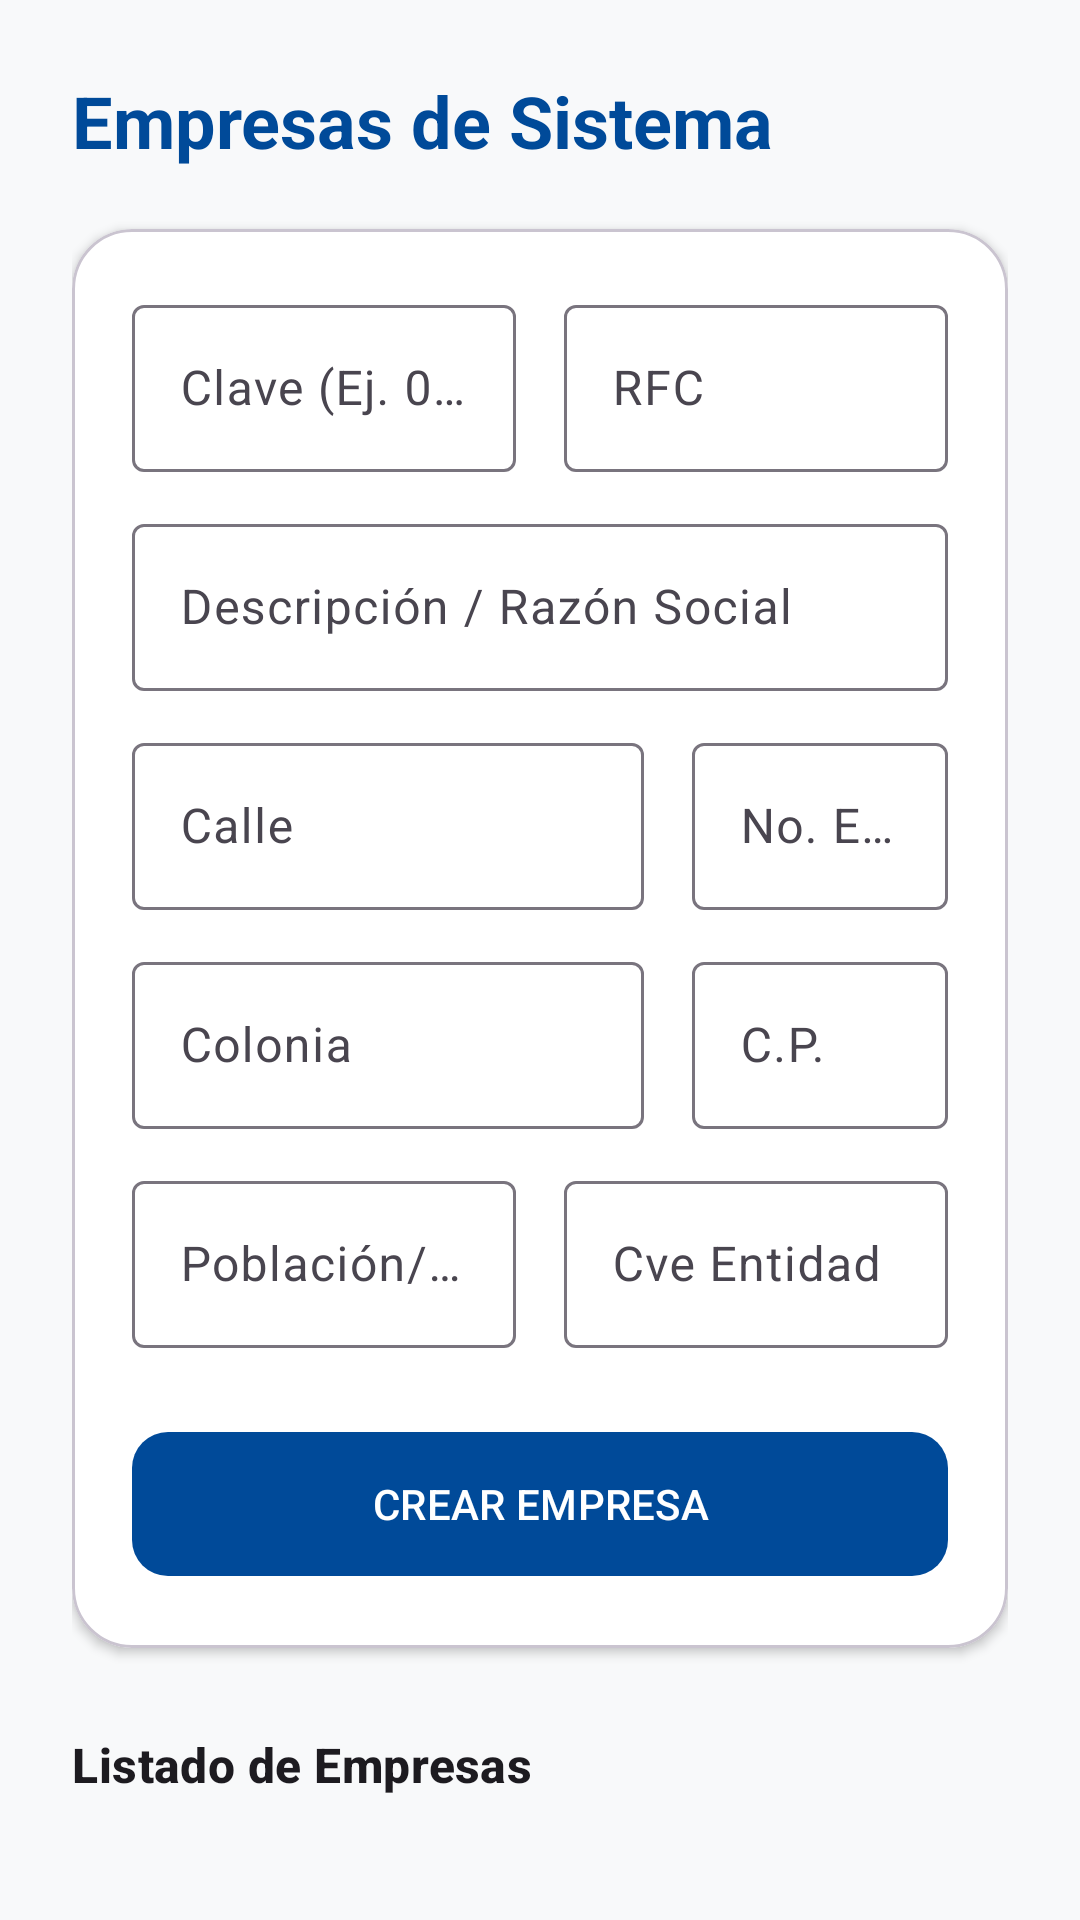

Here is an Android app screen rendered from its layout file. Give the layout XML and the strings, colors and styles it references.
<!-- AndroidManifest.xml: application theme Theme.Deviceappend -->
<!-- res/layout/fragment_empresas.xml -->
<?xml version="1.0" encoding="utf-8"?>

<androidx.core.widget.NestedScrollView
    xmlns:android="http://schemas.android.com/apk/res/android"
    xmlns:app="http://schemas.android.com/apk/res-auto"
    android:layout_width="match_parent"
    android:layout_height="match_parent"
    android:fillViewport="true"
    android:background="@color/background">

    <LinearLayout
        android:layout_width="match_parent"
        android:layout_height="wrap_content"
        android:orientation="vertical"
        android:padding="24dp">

        <TextView
            android:layout_width="wrap_content"
            android:layout_height="wrap_content"
            android:text="Empresas de Sistema"
            android:textAppearance="?attr/textAppearanceHeadlineSmall"
            android:textColor="?attr/colorPrimary"
            android:textStyle="bold"
            android:layout_marginBottom="20dp" />

        <com.google.android.material.card.MaterialCardView
            android:layout_width="match_parent"
            android:layout_height="wrap_content"
            app:cardCornerRadius="20dp"
            app:cardElevation="2dp"
            app:cardBackgroundColor="@android:color/white"
            android:layout_marginBottom="28dp">

            <LinearLayout
                android:layout_width="match_parent"
                android:layout_height="wrap_content"
                android:orientation="vertical"
                android:padding="20dp">

                <LinearLayout
                    android:layout_width="match_parent"
                    android:layout_height="wrap_content"
                    android:orientation="horizontal"
                    android:baselineAligned="false">
                    <com.google.android.material.textfield.TextInputLayout style="@style/Widget.Material3.TextInputLayout.OutlinedBox" android:layout_width="0dp" android:layout_weight="1" android:layout_height="wrap_content" android:hint="Clave (Ej. 001)" android:layout_marginEnd="8dp">
                        <com.google.android.material.textfield.TextInputEditText android:id="@+id/etCveEmpresa" android:layout_width="match_parent" android:layout_height="wrap_content" />
                    </com.google.android.material.textfield.TextInputLayout>
                    <com.google.android.material.textfield.TextInputLayout style="@style/Widget.Material3.TextInputLayout.OutlinedBox" android:layout_width="0dp" android:layout_weight="1" android:layout_height="wrap_content" android:hint="RFC" android:layout_marginStart="8dp">
                        <com.google.android.material.textfield.TextInputEditText android:id="@+id/etRfc" android:layout_width="match_parent" android:layout_height="wrap_content" />
                    </com.google.android.material.textfield.TextInputLayout>
                </LinearLayout>

                <com.google.android.material.textfield.TextInputLayout style="@style/Widget.Material3.TextInputLayout.OutlinedBox" android:layout_width="match_parent" android:layout_height="wrap_content" android:layout_marginTop="12dp" android:hint="Descripción / Razón Social">
                    <com.google.android.material.textfield.TextInputEditText android:id="@+id/etDescripcio" android:layout_width="match_parent" android:layout_height="wrap_content" />
                </com.google.android.material.textfield.TextInputLayout>

                <LinearLayout android:layout_width="match_parent" android:layout_height="wrap_content" android:layout_marginTop="12dp" android:orientation="horizontal" android:baselineAligned="false">
                    <com.google.android.material.textfield.TextInputLayout style="@style/Widget.Material3.TextInputLayout.OutlinedBox" android:layout_width="0dp" android:layout_weight="2" android:layout_height="wrap_content" android:hint="Calle" android:layout_marginEnd="8dp">
                        <com.google.android.material.textfield.TextInputEditText android:id="@+id/etCalle" android:layout_width="match_parent" android:layout_height="wrap_content" />
                    </com.google.android.material.textfield.TextInputLayout>
                    <com.google.android.material.textfield.TextInputLayout style="@style/Widget.Material3.TextInputLayout.OutlinedBox" android:layout_width="0dp" android:layout_weight="1" android:layout_height="wrap_content" android:hint="No. Ext/Int" android:layout_marginStart="8dp">
                        <com.google.android.material.textfield.TextInputEditText android:id="@+id/etNoExtInt" android:layout_width="match_parent" android:layout_height="wrap_content" />
                    </com.google.android.material.textfield.TextInputLayout>
                </LinearLayout>

                <LinearLayout android:layout_width="match_parent" android:layout_height="wrap_content" android:layout_marginTop="12dp" android:orientation="horizontal" android:baselineAligned="false">
                    <com.google.android.material.textfield.TextInputLayout style="@style/Widget.Material3.TextInputLayout.OutlinedBox" android:layout_width="0dp" android:layout_weight="2" android:layout_height="wrap_content" android:hint="Colonia" android:layout_marginEnd="8dp">
                        <com.google.android.material.textfield.TextInputEditText android:id="@+id/etColonia" android:layout_width="match_parent" android:layout_height="wrap_content" />
                    </com.google.android.material.textfield.TextInputLayout>
                    <com.google.android.material.textfield.TextInputLayout style="@style/Widget.Material3.TextInputLayout.OutlinedBox" android:layout_width="0dp" android:layout_weight="1" android:layout_height="wrap_content" android:hint="C.P." android:layout_marginStart="8dp">
                        <com.google.android.material.textfield.TextInputEditText android:id="@+id/etCodPostal" android:layout_width="match_parent" android:layout_height="wrap_content" android:inputType="number" />
                    </com.google.android.material.textfield.TextInputLayout>
                </LinearLayout>

                <LinearLayout android:layout_width="match_parent" android:layout_height="wrap_content" android:layout_marginTop="12dp" android:orientation="horizontal" android:baselineAligned="false">
                    <com.google.android.material.textfield.TextInputLayout style="@style/Widget.Material3.TextInputLayout.OutlinedBox" android:layout_width="0dp" android:layout_weight="1" android:layout_height="wrap_content" android:hint="Población/Mpio" android:layout_marginEnd="8dp">
                        <com.google.android.material.textfield.TextInputEditText android:id="@+id/etPoblacion" android:layout_width="match_parent" android:layout_height="wrap_content" />
                    </com.google.android.material.textfield.TextInputLayout>
                    <com.google.android.material.textfield.TextInputLayout style="@style/Widget.Material3.TextInputLayout.OutlinedBox" android:layout_width="0dp" android:layout_weight="1" android:layout_height="wrap_content" android:hint="Cve Entidad" android:layout_marginStart="8dp">
                        <com.google.android.material.textfield.TextInputEditText android:id="@+id/etCveEntFed" android:layout_width="match_parent" android:layout_height="wrap_content" />
                    </com.google.android.material.textfield.TextInputLayout>
                </LinearLayout>

                <com.google.android.material.button.MaterialButton
                    android:id="@+id/btnSubmitEmpresa"
                    android:layout_width="match_parent"
                    android:layout_height="56dp"
                    android:layout_marginTop="24dp"
                    android:text="CREAR EMPRESA"
                    app:cornerRadius="12dp" />

                <com.google.android.material.button.MaterialButton
                    android:id="@+id/btnCancelEdit"
                    style="@style/Widget.Material3.Button.TextButton"
                    android:layout_width="match_parent"
                    android:layout_height="wrap_content"
                    android:text="Cancelar Edición"
                    android:visibility="gone" />
            </LinearLayout>
        </com.google.android.material.card.MaterialCardView>

        <TextView
            android:layout_width="wrap_content"
            android:layout_height="wrap_content"
            android:text="Listado de Empresas"
            android:textAppearance="?attr/textAppearanceTitleMedium"
            android:textStyle="bold"
            android:layout_marginBottom="12dp" />

        <androidx.recyclerview.widget.RecyclerView
            android:id="@+id/rvEmpresas"
            android:layout_width="match_parent"
            android:layout_height="wrap_content"
            android:nestedScrollingEnabled="false" />

    </LinearLayout>
</androidx.core.widget.NestedScrollView>
<!-- resources referenced by this layout -->
<resources>
  <color name="background">#F8F9FA</color>
  <style name="Theme.Deviceappend" parent="Theme.Material3.DayNight.NoActionBar">
          <item name="colorPrimary">@color/primary</item>
          <item name="colorPrimaryVariant">@color/primary_variant</item>
          <item name="colorSecondary">@color/secondary</item>
          <item name="android:windowBackground">@color/background</item>
          <item name="android:statusBarColor">@color/primary_variant</item>
      </style>
  <color name="primary">#004A99</color>
  <color name="primary_variant">#003366</color>
  <color name="secondary">#FFC107</color>
</resources>
